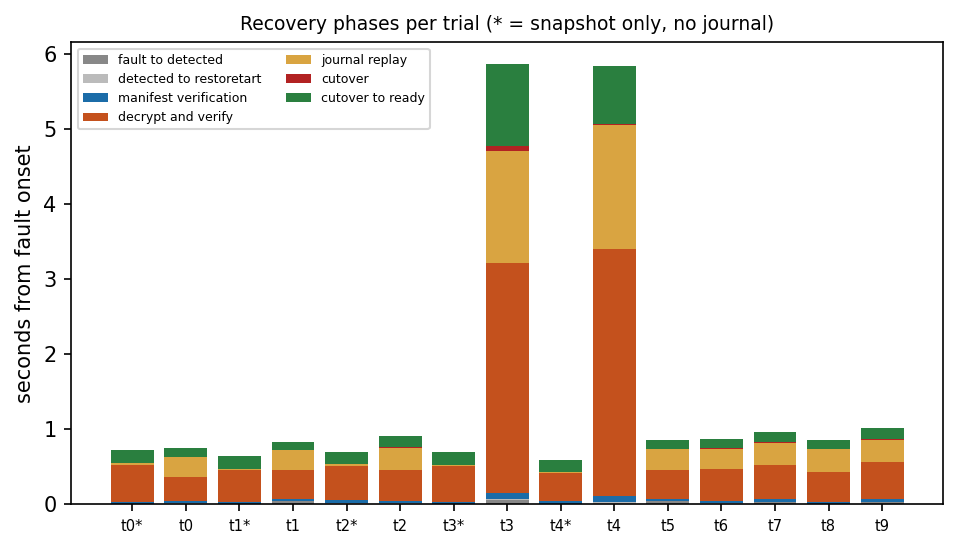

The table this chart was drawn from, first rows:
trial, with_journal, fault_to_detected_s, detected_to_restore_start_s, manifest_verification_s, decrypt_and_verify_s, journal_replay_s, cutover_s, cutover_to_ready_s
recovery-0, False, 0.0, 0.0, 0.031, 0.5, 0.016, 0.0, 0.172
recovery-0, True, 0.0, 0.016, 0.031, 0.313, 0.265, 0.0, 0.125
recovery-1, False, 0.0, 0.0, 0.031, 0.422, 0.016, 0.0, 0.172
recovery-1, True, 0.047, 0.0, 0.031, 0.375, 0.266, 0.0, 0.109
recovery-2, False, 0.0, 0.016, 0.047, 0.453, 0.016, 0.0, 0.171
recovery-2, True, 0.0, 0.016, 0.031, 0.406, 0.297, 0.016, 0.141
recovery-3, False, 0.0, 0.0, 0.031, 0.484, 0.016, 0.0, 0.172
recovery-3, True, 0.063, 0.015, 0.078, 3.063, 1.484, 0.063, 1.093
recovery-4, False, 0.0, 0.0, 0.047, 0.375, 0.016, 0.0, 0.156
recovery-4, True, 0.0, 0.031, 0.078, 3.297, 1.64, 0.016, 0.781
recovery-5, True, 0.047, 0.0, 0.031, 0.375, 0.282, 0.0, 0.125
recovery-6, True, 0.0, 0.016, 0.031, 0.422, 0.266, 0.015, 0.125
recovery-7, True, 0.031, 0.0, 0.047, 0.453, 0.282, 0.015, 0.141
recovery-8, True, 0.0, 0.0, 0.031, 0.406, 0.297, 0.0, 0.125
recovery-9, True, 0.031, 0.0, 0.047, 0.484, 0.297, 0.016, 0.14
